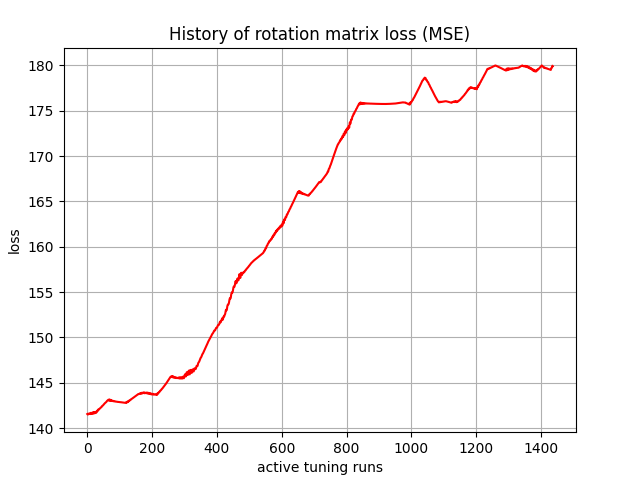

Source data for this figure (header and first rows):
, 0
0, 141.6
1, 141.5
2, 141.5
3, 141.6
4, 141.6
5, 141.6
6, 141.6
7, 141.6
8, 141.6
9, 141.5
10, 141.7
11, 141.7
12, 141.6
13, 141.6
14, 141.7
15, 141.7
16, 141.6
17, 141.7
18, 141.7
19, 141.7
20, 141.6
21, 141.7
22, 141.8
23, 141.7
24, 141.6
25, 141.8
26, 141.8
27, 141.7
28, 141.7
29, 141.8
30, 141.9
31, 141.8
32, 141.9
33, 142
34, 142.1
35, 142
36, 142
37, 142.1
38, 142.1
39, 142.2
40, 142.2
41, 142.3
42, 142.3
43, 142.3
44, 142.3
45, 142.4
46, 142.4
47, 142.5
48, 142.5
49, 142.5
50, 142.6
51, 142.6
52, 142.7
53, 142.7
54, 142.7
55, 142.8
56, 142.8
57, 142.8
58, 142.9
59, 142.9
... 1,377 more rows
